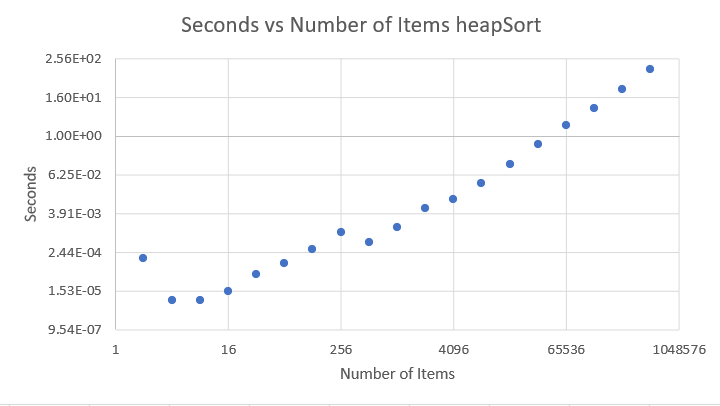

The table this chart was drawn from, first rows:
1.559E-4, 2
8.0E-6, 4
8.1E-6, 8
1.54E-5, 16
4.97E-5, 32
1.088E-4, 64
3.132E-4, 128
0.001024, 256
5.169E-4, 512
0.001434, 1024
0.005525, 2048
0.01094, 4096
0.03325, 8192
0.1308, 16384
0.5428, 32768
2.092, 65536
7.368, 131072
29.29, 262144
116.8, 524288
